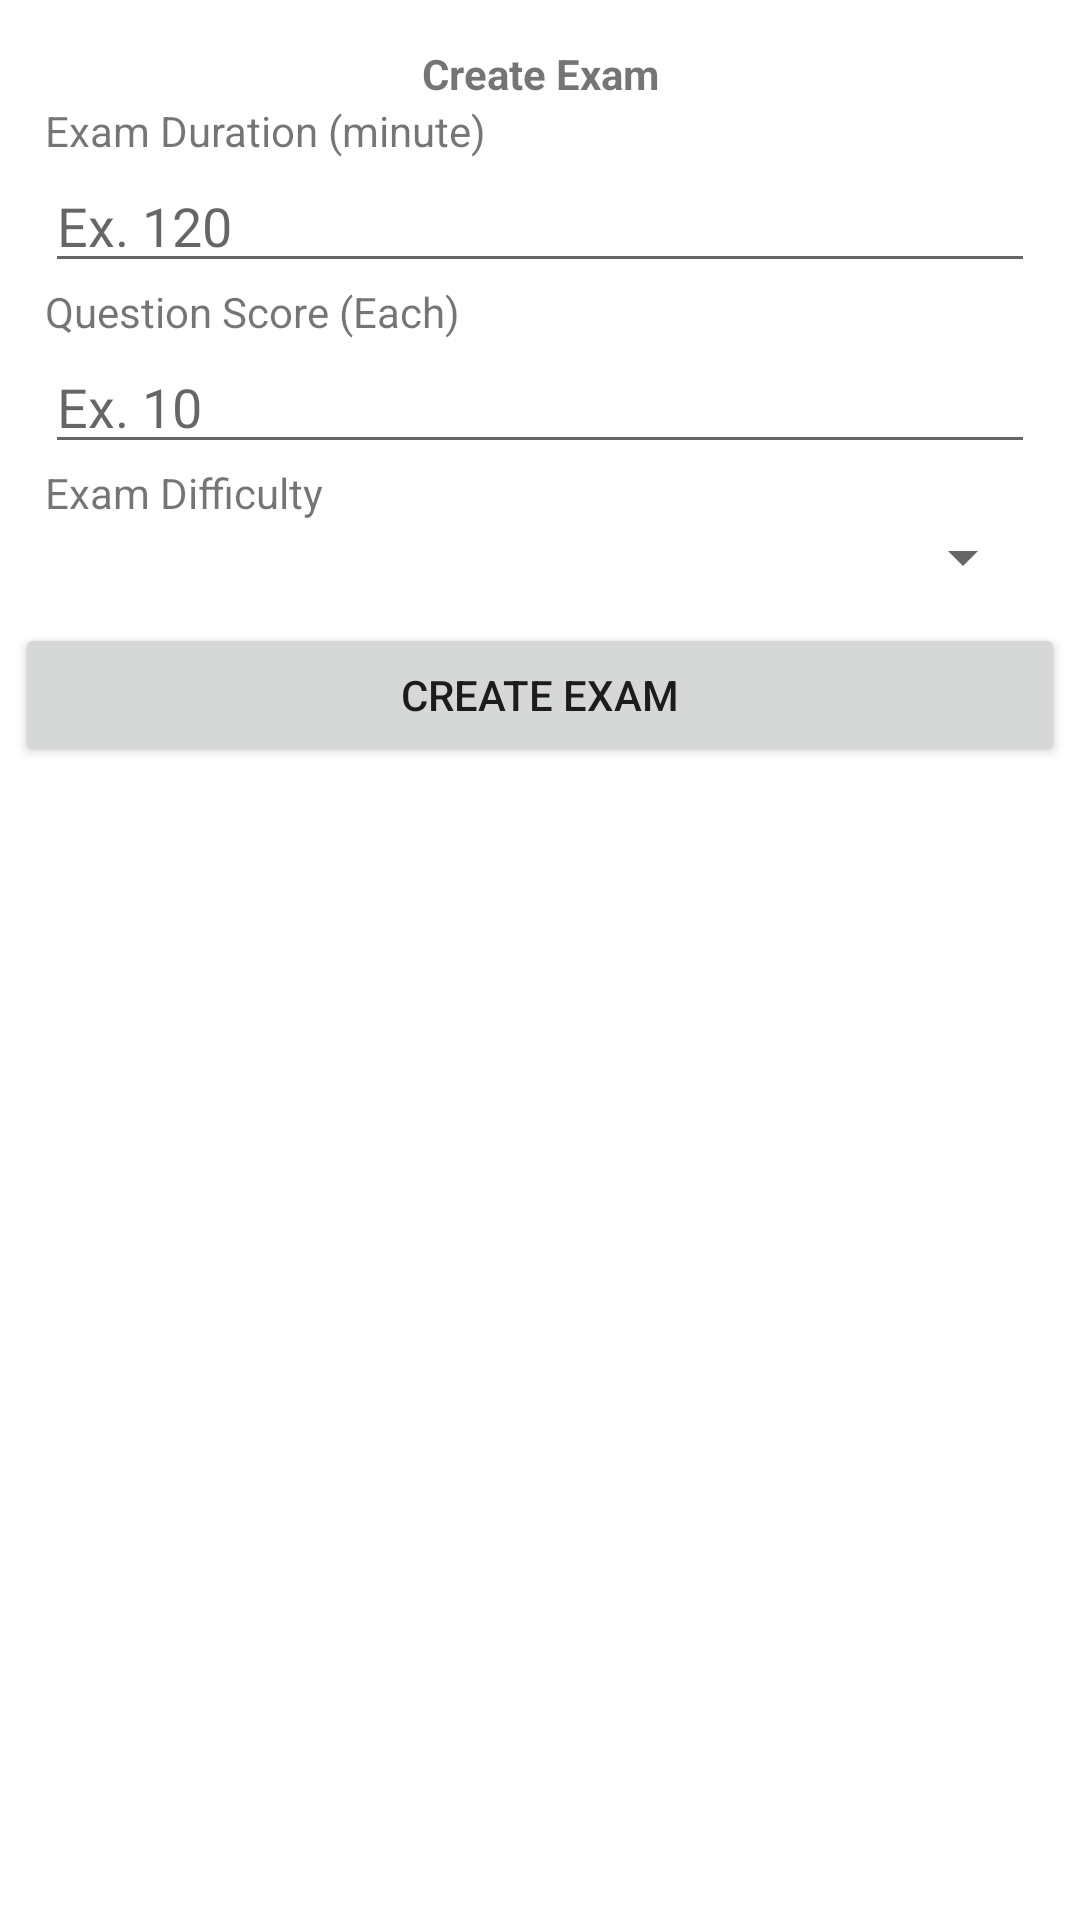

Android layout source for this screen:
<!-- AndroidManifest.xml: application theme Theme.Helloandroid -->
<!-- res/layout/activity_exam_create.xml -->
<?xml version="1.0" encoding="utf-8"?>

<LinearLayout xmlns:android="http://schemas.android.com/apk/res/android"
    android:orientation="vertical"
    android:padding="5dp"
    xmlns:tools="http://schemas.android.com/tools"
    android:layout_width="match_parent"
    android:layout_height="match_parent"
    tools:context=".ExamCreate">

    <LinearLayout
        android:layout_width="match_parent"
        android:layout_height="wrap_content">

    <androidx.constraintlayout.widget.ConstraintLayout
        xmlns:android="http://schemas.android.com/apk/res/android"
        xmlns:app="http://schemas.android.com/apk/res-auto"
        xmlns:tools="http://schemas.android.com/tools"
        android:layout_width="match_parent"
        android:layout_height="wrap_content">

        <LinearLayout
            android:layout_width="match_parent"
            android:layout_height="match_parent"
            android:orientation="vertical"
            android:layout_weight="16"
            android:padding="10dp"
            >
            <TextView
                android:id="@+id/text1"
                android:layout_width="match_parent"
                android:layout_height="match_parent"
                android:text="Create Exam"
                android:gravity="center"
                android:textStyle="bold"
                />

            <TextView
                android:id="@+id/text2"
                android:layout_width="match_parent"
                android:layout_height="wrap_content"
                android:text="Exam Duration (minute)" />

            <EditText
                android:id="@+id/exam_duration"
                android:layout_width="match_parent"
                android:layout_height="wrap_content"
                android:ems="10"
                android:inputType="number"
                android:hint="Ex. 120"
                android:text="" />

            <TextView
                android:id="@+id/text3"
                android:layout_width="match_parent"
                android:layout_height="wrap_content"
                android:text="Question Score (Each)" />

            <EditText
                android:id="@+id/question_score"
                android:layout_width="match_parent"
                android:layout_height="wrap_content"
                android:ems="10"
                android:hint="Ex. 10"
                android:inputType="number"
                android:text="" />

            <TextView
                android:id="@+id/text4"
                android:layout_width="match_parent"
                android:layout_height="wrap_content"
                android:text="Exam Difficulty" />

            <Spinner
                android:id="@+id/exam_diff"
                android:layout_width="match_parent"
                android:layout_height="wrap_content" />

        </LinearLayout>

    </androidx.constraintlayout.widget.ConstraintLayout>

    </LinearLayout>

    <LinearLayout
        android:layout_width="match_parent"
        android:layout_height="wrap_content">

        <Button
            android:id="@+id/button"
            android:text="Create Exam"
            android:layout_weight="1"
            android:layout_width="match_parent"
            android:layout_height="wrap_content" />

    </LinearLayout>

    <LinearLayout
        android:layout_width="match_parent"
        android:layout_height="wrap_content">

    <androidx.recyclerview.widget.RecyclerView
        android:layout_weight="1"
        android:layout_width="match_parent"
        android:layout_height="wrap_content"
        android:id="@+id/recylerview">

    </androidx.recyclerview.widget.RecyclerView>

    </LinearLayout>

</LinearLayout>
<!-- resources referenced by this layout -->
<resources>
  <style name="Theme.Helloandroid" parent="Theme.MaterialComponents.DayNight.DarkActionBar">
          
          <item name="colorPrimary">@color/purple_500</item>
          <item name="colorPrimaryVariant">@color/purple_700</item>
          <item name="colorOnPrimary">@color/white</item>
          
          <item name="colorSecondary">@color/teal_200</item>
          <item name="colorSecondaryVariant">@color/teal_700</item>
          <item name="colorOnSecondary">@color/black</item>
          
          <item name="android:statusBarColor" tools:targetApi="l">?attr/colorPrimaryVariant</item>
          
      </style>
  <!-- not gathered from this repository: default colours our renderer supplied (Android Studio template values) -->
  <color name="purple_500">#FF6200EE</color>
  <color name="purple_700">#FF3700B3</color>
  <color name="teal_200">#FF03DAC5</color>
  <color name="teal_700">#FF018786</color>
  <color name="black">#FF000000</color>
  <color name="white">#FFFFFFFF</color>
</resources>
